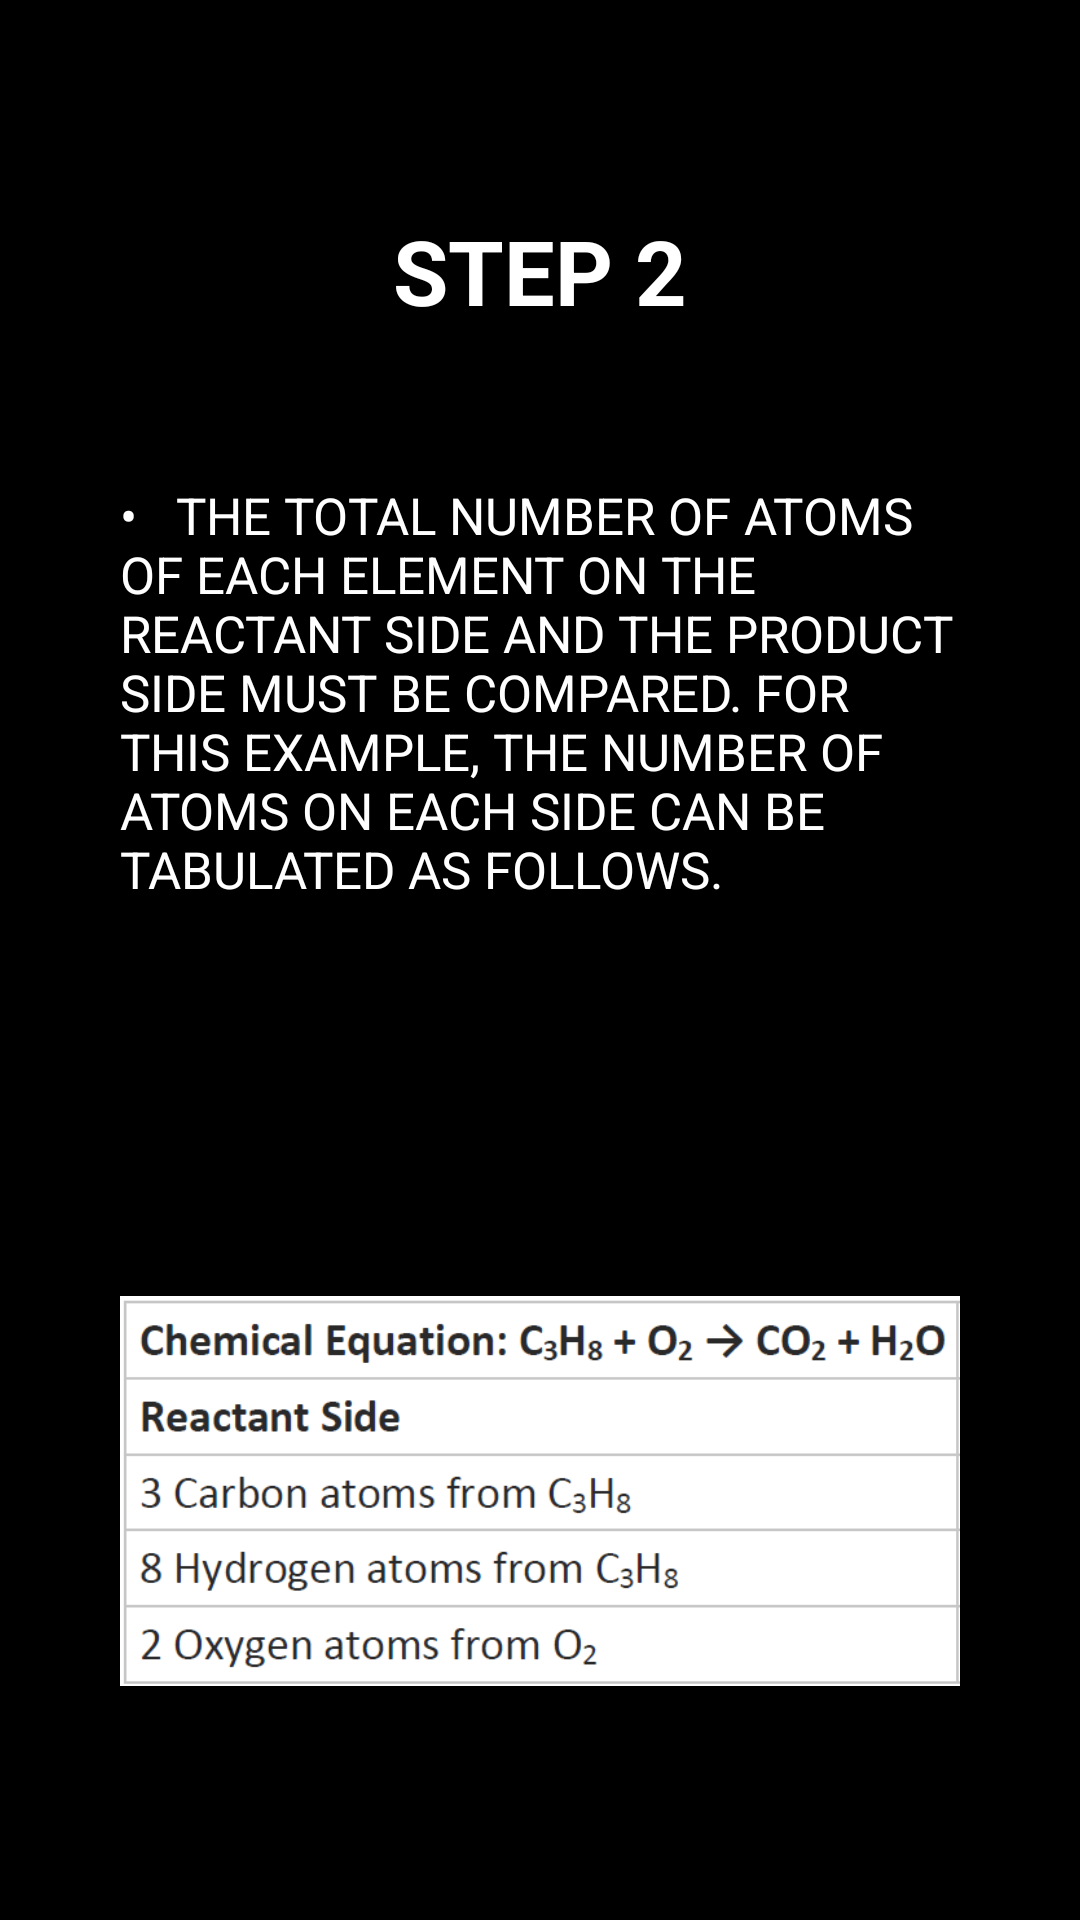

Reconstruct the res/layout file that produces this screen, plus the resources it refers to.
<!-- AndroidManifest.xml: application theme Theme.ChemEasy -->
<!-- res/layout/activity_learn__t3_b.xml -->
<?xml version="1.0" encoding="utf-8"?>
<androidx.constraintlayout.widget.ConstraintLayout xmlns:android="http://schemas.android.com/apk/res/android"
    xmlns:app="http://schemas.android.com/apk/res-auto"
    xmlns:tools="http://schemas.android.com/tools"
    android:layout_width="match_parent"
    android:layout_height="match_parent"
    android:background="@color/black"
    tools:context=".LearnMenu.Learn_T3_b">

    <ScrollView
        android:layout_width="match_parent"
        android:layout_height="match_parent">
        <LinearLayout
            android:layout_height="wrap_content"
            android:layout_width="match_parent"
            android:orientation="vertical">

            <TextView
                android:id="@+id/textView2"
                android:layout_width="match_parent"
                android:layout_height="wrap_content"
                android:layout_marginTop="50dp"
                android:gravity="center"
                android:padding="20dp"
                android:text="Step 2"
                android:textAllCaps="true"
                android:textColor="@color/white"
                android:textSize="30dp"
                android:textStyle="bold"
                tools:ignore="HardcodedText,SpUsage" />

            <TextView
                android:layout_width="match_parent"
                android:layout_height="wrap_content"
                android:padding="20dp"
                android:background="@drawable/gray_round_bg"
                android:layout_marginHorizontal="20dp"
                android:layout_marginVertical="10dp"
                android:paddingVertical="5dp"
                android:text="•   The total number of atoms of each element on the reactant side and the product side must be compared. For this example, the number of atoms on each side can be tabulated as follows."
                android:textAllCaps="true"
                android:textColor="@color/white"
                android:textSize="17dp"
                tools:ignore="HardcodedText,SpUsage" />

            <ImageView
                android:layout_width="wrap_content"
                android:layout_height="wrap_content"
                android:paddingHorizontal="20dp"
                android:background="@drawable/gray_round_bg"
                android:layout_marginHorizontal="20dp"
                android:layout_marginVertical="10dp"
                android:paddingVertical="5dp"
                android:layout_gravity="center"
                android:src="@drawable/learn_3a"
                tools:ignore="ContentDescription" />

            <ImageView
                android:layout_width="wrap_content"
                android:layout_height="wrap_content"
                android:background="@drawable/gray_round_bg"
                android:layout_marginHorizontal="20dp"
                android:layout_marginVertical="10dp"
                android:paddingVertical="5dp"
                android:paddingHorizontal="20dp"
                android:layout_gravity="center"
                android:layout_marginBottom="50dp"
                android:src="@drawable/learn_3b"
                tools:ignore="ContentDescription" />
            <Button
                android:id="@+id/t3_b_btn_done"
                android:layout_width="wrap_content"
                android:layout_height="wrap_content"
                android:background="@drawable/dark_green_long_rect_btn_xml"
                android:onClick="t3_b_clickDone"
                android:layout_gravity="center"
                android:layout_marginBottom="40dp"
                android:layout_marginTop="10dp"
                android:text="Done"
                android:textColor="@color/white"
                tools:ignore="ButtonStyle,HardcodedText"
                tools:layout_editor_absoluteX="43dp"
                tools:layout_editor_absoluteY="475dp" />

        </LinearLayout>
    </ScrollView>

</androidx.constraintlayout.widget.ConstraintLayout>
<!-- resources referenced by this layout -->
<resources>
  <color name="black">#FF000000</color>
  <color name="white">#FFFFFFFF</color>
  <!-- drawable dark_green_long_rect_btn_xml (drawable) -->
  <?xml version="1.0" encoding="utf-8"?>
  <shape xmlns:tools="http://schemas.android.com/tools"
      xmlns:android="http://schemas.android.com/apk/res/android"
      tools:ignore="MissingDefaultResource">
      <solid android:color="@color/dark_green"/>
      <corners
          android:bottomLeftRadius="20dp"
          android:bottomRightRadius="20dp"
          android:topLeftRadius="20dp"
          android:topRightRadius="20dp"
          />
  
  
  </shape>
  <!-- drawable learn_3a: png bitmap (drawable, 22854 bytes) -->
  <!-- drawable learn_3b: png bitmap (drawable, 19160 bytes) -->
  <style name="Theme.ChemEasy" parent="Theme.AppCompat.DayNight.NoActionBar">
          
          <item name="colorPrimary">@color/purple_500</item>
          <item name="colorPrimaryVariant">@color/purple_700</item>
          <item name="colorOnPrimary">@color/white</item>
          
          <item name="colorSecondary">@color/teal_200</item>
          <item name="colorSecondaryVariant">@color/teal_700</item>
          <item name="colorOnSecondary">@color/black</item>
          
          <item name="android:statusBarColor" tools:targetApi="l">?attr/colorPrimaryVariant</item>
          
      </style>
  <color name="purple_500">#FF6200EE</color>
  <color name="purple_700">#FF3700B3</color>
  <color name="teal_200">#FF03DAC5</color>
  <color name="teal_700">#FF018786</color>
</resources>
